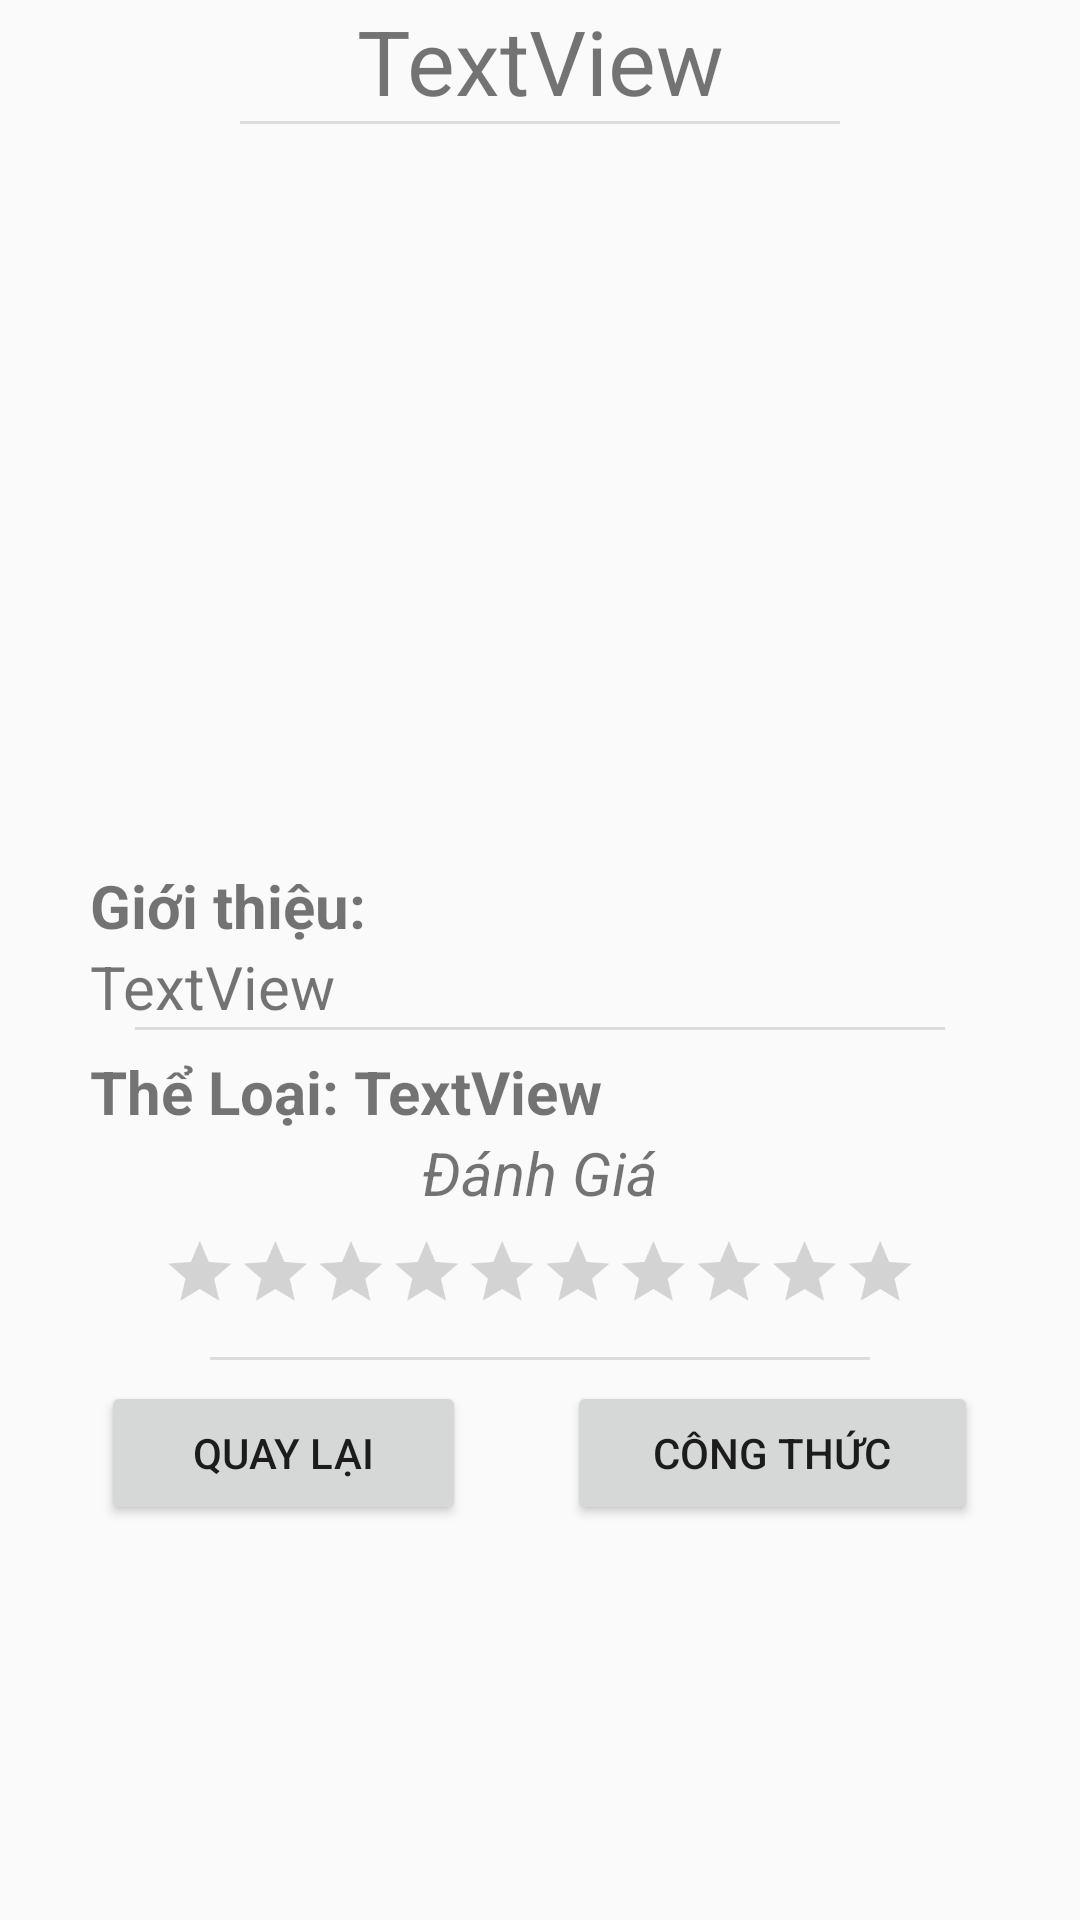

Write the Android layout XML for this screen, with the resource values it uses.
<!-- AndroidManifest.xml: application theme AppTheme -->
<!-- res/layout/activity_product_detail.xml -->
<?xml version="1.0" encoding="utf-8"?>
<android.support.constraint.ConstraintLayout xmlns:android="http://schemas.android.com/apk/res/android"
    xmlns:app="http://schemas.android.com/apk/res-auto"
    xmlns:tools="http://schemas.android.com/tools"
    android:layout_width="match_parent"
    android:layout_height="match_parent"
    tools:context=".ProductDetail">

    <ScrollView
        android:layout_width="0dp"
        android:layout_height="0dp"
        android:scrollbars="none"
        app:layout_constraintBottom_toBottomOf="parent"
        app:layout_constraintEnd_toEndOf="parent"
        app:layout_constraintStart_toStartOf="parent"
        app:layout_constraintTop_toTopOf="parent">


        <LinearLayout
            android:layout_width="match_parent"
            android:layout_height="wrap_content"
            android:gravity="center"
            android:orientation="vertical">

            <TextView
                android:id="@+id/txtNameProduct"
                android:layout_width="300sp"
                android:layout_height="wrap_content"
                android:gravity="center"
                android:text="TextView"
                android:textSize="30sp"/>
            <View
                android:id="@+id/divider1"
                android:layout_width="200dp"
                android:layout_height="1dp"
                android:layout_marginBottom="7dp"
                android:background="?android:attr/listDivider" />

            <ImageView
                android:id="@+id/imageViewProduct"
                android:layout_width="match_parent"
                android:layout_marginLeft="15dp"
                android:layout_marginRight="15dp"
                android:layout_height="240dp"
                tools:srcCompat="@tools:sample/avatars" />
            <TextView
                android:id="@+id/textView1"
                android:layout_width="300dp"
                android:layout_height="wrap_content"
                android:text="Giới thiệu: "
                android:textColor="@color/common_google_signin_btn_text_dark_focused"
                android:textSize="20sp"
                android:textStyle="bold" />
            <TextView
                android:id="@+id/txtDescriptionProduct"
                android:layout_width="300dp"
                android:layout_height="wrap_content"
                android:text="TextView"
                android:textSize="20sp"/>

            <View
                android:id="@+id/divider"
                android:layout_width="270dp"
                android:layout_height="1dp"
                android:layout_marginBottom="7dp"
                android:background="?android:attr/listDivider" />

            <LinearLayout
                android:layout_width="300sp"
                android:layout_height="wrap_content"
                android:gravity="left"
                android:orientation="horizontal">

                <TextView
                    android:id="@+id/textView"
                    android:layout_width="wrap_content"
                    android:layout_height="wrap_content"
                    android:text="Thể Loại: "
                    android:textColor="@color/common_google_signin_btn_text_dark_focused"
                    android:textSize="20sp"
                    android:textStyle="bold"/>

                <TextView
                    android:id="@+id/txtTypeProduct"
                    android:layout_width="wrap_content"
                    android:layout_height="wrap_content"
                    android:text="TextView"
                    android:textColor="@color/common_google_signin_btn_text_dark_focused"
                    android:textSize="20sp"
                    android:textStyle="bold"/>
            </LinearLayout>

            <TextView
                android:id="@+id/txtAssessProduct"
                android:layout_width="300dp"
                android:layout_height="wrap_content"
                android:gravity="center"
                android:text="Đánh Giá"
                android:textSize="20sp"
                android:textStyle="italic"/>

            <RatingBar
                android:id="@+id/ratingBar"
                style="@style/MyRatingBar"
                android:layout_width="wrap_content"
                android:layout_height="wrap_content"
                android:max="10"
                android:numStars="10"
                android:scaleX="0.7"
                android:scaleY="0.7"
                android:stepSize="1.0" />

            <View
                android:id="@+id/divider2"
                android:layout_width="220dp"
                android:layout_height="1dp"
                android:layout_marginBottom="7dp"
                android:background="?android:attr/listDivider" />

            <LinearLayout
                android:layout_width="match_parent"
                android:layout_height="wrap_content"
                android:gravity="center"
                android:orientation="horizontal"
                android:weightSum="5">

                <TextView
                    android:layout_width="wrap_content"
                    android:layout_height="wrap_content"
                    android:layout_weight="1" />

                <Button
                    android:id="@+id/btnBack"
                    android:layout_width="wrap_content"
                    android:layout_height="wrap_content"
                    android:layout_weight="1"
                    android:text="Quay lại"/>

                <TextView
                    android:layout_width="wrap_content"
                    android:layout_height="wrap_content"
                    android:layout_weight="1" />

                <Button
                    android:id="@+id/btnRecipes"
                    android:layout_width="wrap_content"
                    android:layout_height="wrap_content"
                    android:layout_weight="1"
                    android:text="Công thức"/>

                <TextView
                    android:layout_width="wrap_content"
                    android:layout_height="wrap_content"
                    android:layout_weight="1" />
            </LinearLayout>
        </LinearLayout>
    </ScrollView>
</android.support.constraint.ConstraintLayout>
<!-- resources referenced by this layout -->
<resources>
  <style name="MyRatingBar" parent="@android:style/Widget.DeviceDefault.RatingBar.Indicator">
          <item name="android:minHeight">48dp</item>
          <item name="android:maxHeight">48dp</item>
      </style>
  <style name="AppTheme" parent="Theme.AppCompat.Light.DarkActionBar">
          
          <item name="colorPrimary">@color/colorPrimary</item>
          <item name="colorPrimaryDark">@color/colorPrimaryDark</item>
          <item name="colorAccent">@color/colorAccent</item>
      </style>
  <!-- not gathered from this repository: default colours our renderer supplied (Android Studio template values) -->
  <color name="colorPrimary">#FF6200EE</color>
  <color name="colorPrimaryDark">#FF3700B3</color>
  <color name="colorAccent">#FF03DAC5</color>
</resources>
